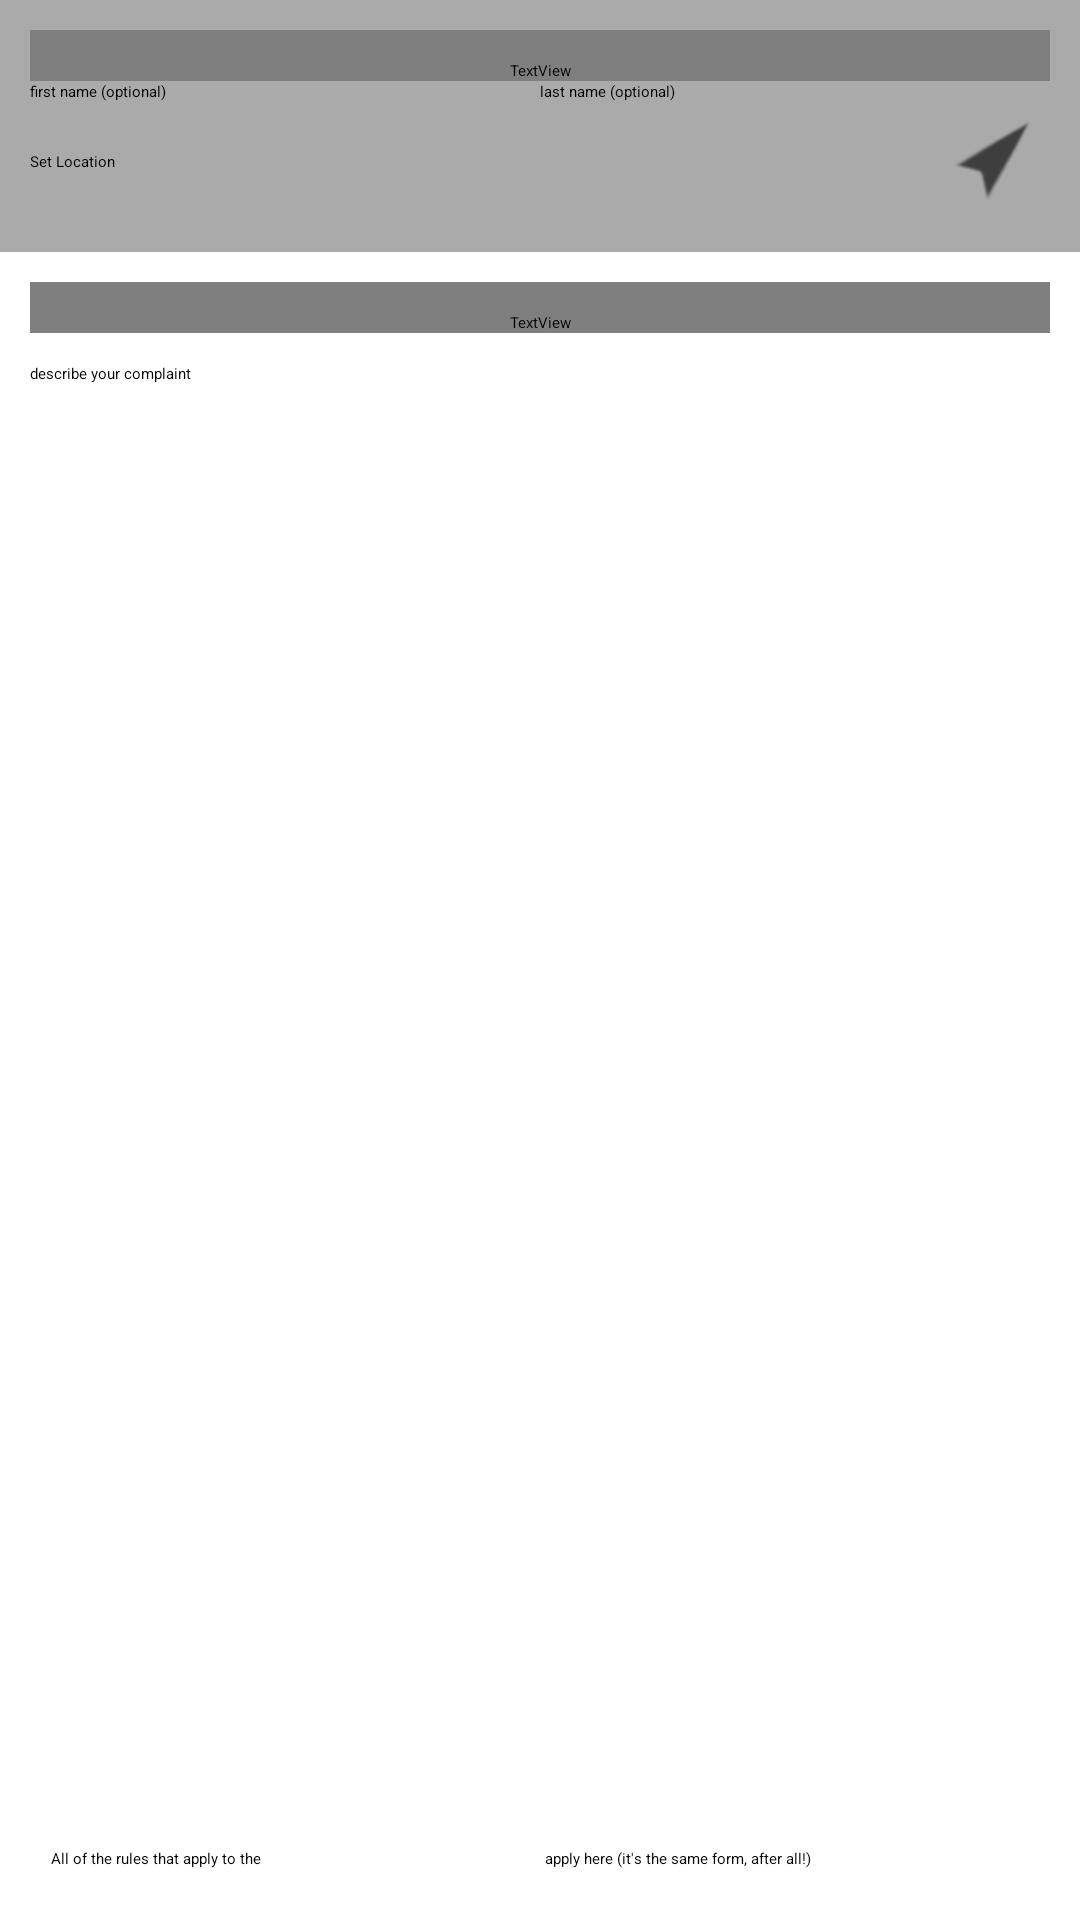

The Android layout XML behind this screen, and the referenced resources:
<!-- AndroidManifest.xml: application theme GavelTheme -->
<!-- res/layout/activity_gavel_main.xml -->
<?xml version="1.0" encoding="utf-8"?>
<ScrollView xmlns:android="http://schemas.android.com/apk/res/android"
    xmlns:tools="http://schemas.android.com/tools"
    android:layout_width="match_parent"
    android:layout_height="match_parent"
    android:fillViewport="true">
    
    
<LinearLayout 
    
    android:layout_width="match_parent"
    android:layout_height="wrap_content"
    tools:context=".GavelMain"
    android:orientation="vertical"
    android:id="@+id/layout"    >
    <LinearLayout
        android:layout_width="match_parent"
        android:layout_height="wrap_content"
        android:background="@android:color/darker_gray"
        android:orientation="vertical"
        android:padding="10dp"
        android:paddingBottom="10dp"
        >
	    <TextView 
	        android:layout_width="match_parent"
	        android:layout_height="wrap_content"
	        android:text="@string/header_complaint_location"
	        android:textStyle="bold"
	        android:paddingTop="10dp"
	        style="@android:style/Theme.Black"
	        />
	    <LinearLayout
	        android:layout_width="match_parent"
	        android:layout_height="wrap_content"
	        android:orientation="horizontal">
	        
	         <EditText
		        android:layout_width="0dp"
		        android:layout_height="wrap_content"
		        android:layout_weight="1"
		        android:hint="@string/hint_complaint_first_name"
		        android:inputType="textCapWords"
		        android:id="@+id/complaint_first_name" 
		        android:singleLine="true"		        
        		android:imeOptions="actionNext"
		        android:fadingEdge="horizontal"/>
	          <EditText
		        android:layout_width="0dp"
		        android:layout_height="wrap_content"
		        android:layout_weight="1"
		        android:hint="@string/hint_complaint_last_name"
		        android:inputType="textCapWords"
		        android:id="@+id/complaint_last_name"
		        android:singleLine="true"
		        
        android:imeOptions="actionNext"
		        android:ellipsize="end" />
	        
	    </LinearLayout>
	    
	    
	    <LinearLayout
	        android:layout_width="match_parent"
	        android:layout_height="wrap_content"
	        android:orientation="horizontal">
		    <EditText
		        android:layout_width="0dp"
		        android:layout_height="40dp"
		        android:layout_weight="1"
		        android:gravity="center_vertical"
		        android:hint="@string/hint_set_location"
		        android:inputType="textCapWords"
		        android:layout_marginRight="10dp"
		        android:id="@+id/complaint_address" />
		    
		    <ImageButton 
		        android:layout_width="40dp"
		        android:layout_height="40dp"
		        android:id="@+id/location_button"
		        android:padding="2dp"
		        android:src="@drawable/location_arrow"
		        android:contentDescription="@string/location_arrow_content_description"
		        />   
		</LinearLayout>
		<Spinner
	        android:layout_width="match_parent"
	        android:layout_height="wrap_content"
	        android:id="@+id/cities_spinner"
	        style="@android:style/Theme.Black"	/>
	</LinearLayout>
	<LinearLayout
	    android:layout_width="match_parent"
        android:layout_height="match_parent"
        android:orientation="vertical"
        android:padding="10dp">
    <TextView 
        android:layout_width="match_parent"
        android:layout_height="wrap_content"
        android:text="@string/header_complaint"
        android:textStyle="bold"
		style="@android:style/Theme.Black"
        android:paddingTop="10dp"/>
    
    <Spinner 
        android:layout_width="match_parent"
        android:layout_height="wrap_content"
        android:padding="5dp"
        android:id="@+id/complaint_spinner" />

    <EditText
        android:id="@+id/complaint_body"
        android:layout_width="match_parent"
        android:layout_height="0dp"
        android:layout_weight="1"
        android:ems="10"
        android:gravity="top"
        android:inputType="textCapSentences"
        android:imeOptions="actionDone"
        android:hint="@string/hint_complaint_details" >


    </EditText>
    
    <TextView 
        android:id="@+id/disclaimer_textview"
        android:layout_width="match_parent"
        android:layout_height="wrap_content"
        android:padding="7dp"
        android:paddingTop="2dp"
        android:text="@string/disclaimer" />

    </LinearLayout>
    
	
</LinearLayout>

</ScrollView>
<!-- resources referenced by this layout -->
<resources>
  <!-- drawable location_arrow: png bitmap (drawable-hdpi, 1292 bytes) -->
  <string name="disclaimer">All of the rules that apply to the <a href="http://goo.gl/x7JZi">City of Hamilton bylaw enforcement form</a> apply here (it\'s the same form, after all!) </string>
  <string name="header_complaint">Complaint</string>
  <string name="header_complaint_location">Location/Address of Complaint</string>
  <string name="hint_complaint_details">describe your complaint</string>
  <string name="hint_complaint_first_name">first name (optional)</string>
  <string name="hint_complaint_last_name">last name (optional)</string>
  <string name="hint_set_location">Set Location</string>
  <string name="location_arrow_content_description">get location of complaint from gps or network</string>
  <style name="GavelTheme" parent="Theme.Sherlock.Light.DarkActionBar">
          <item name="actionBarStyle">@style/Widget.Styled.ActionBar</item>
      	<item name="android:actionBarStyle">@style/Widget.Styled.ActionBar</item>
      </style>
  <style name="Widget.Styled.ActionBar" parent="Widget.Sherlock.Light.ActionBar.Solid.Inverse">
  	    <item name="background">#118cc3</item>
  	    <item name="android:background">#118cc3</item>
  	    
  	    
  	
  	    <item name="backgroundSplit">@android:color/darker_gray</item>
  	    <item name="android:backgroundSplit">@android:color/darker_gray</item>
  	</style>
</resources>
